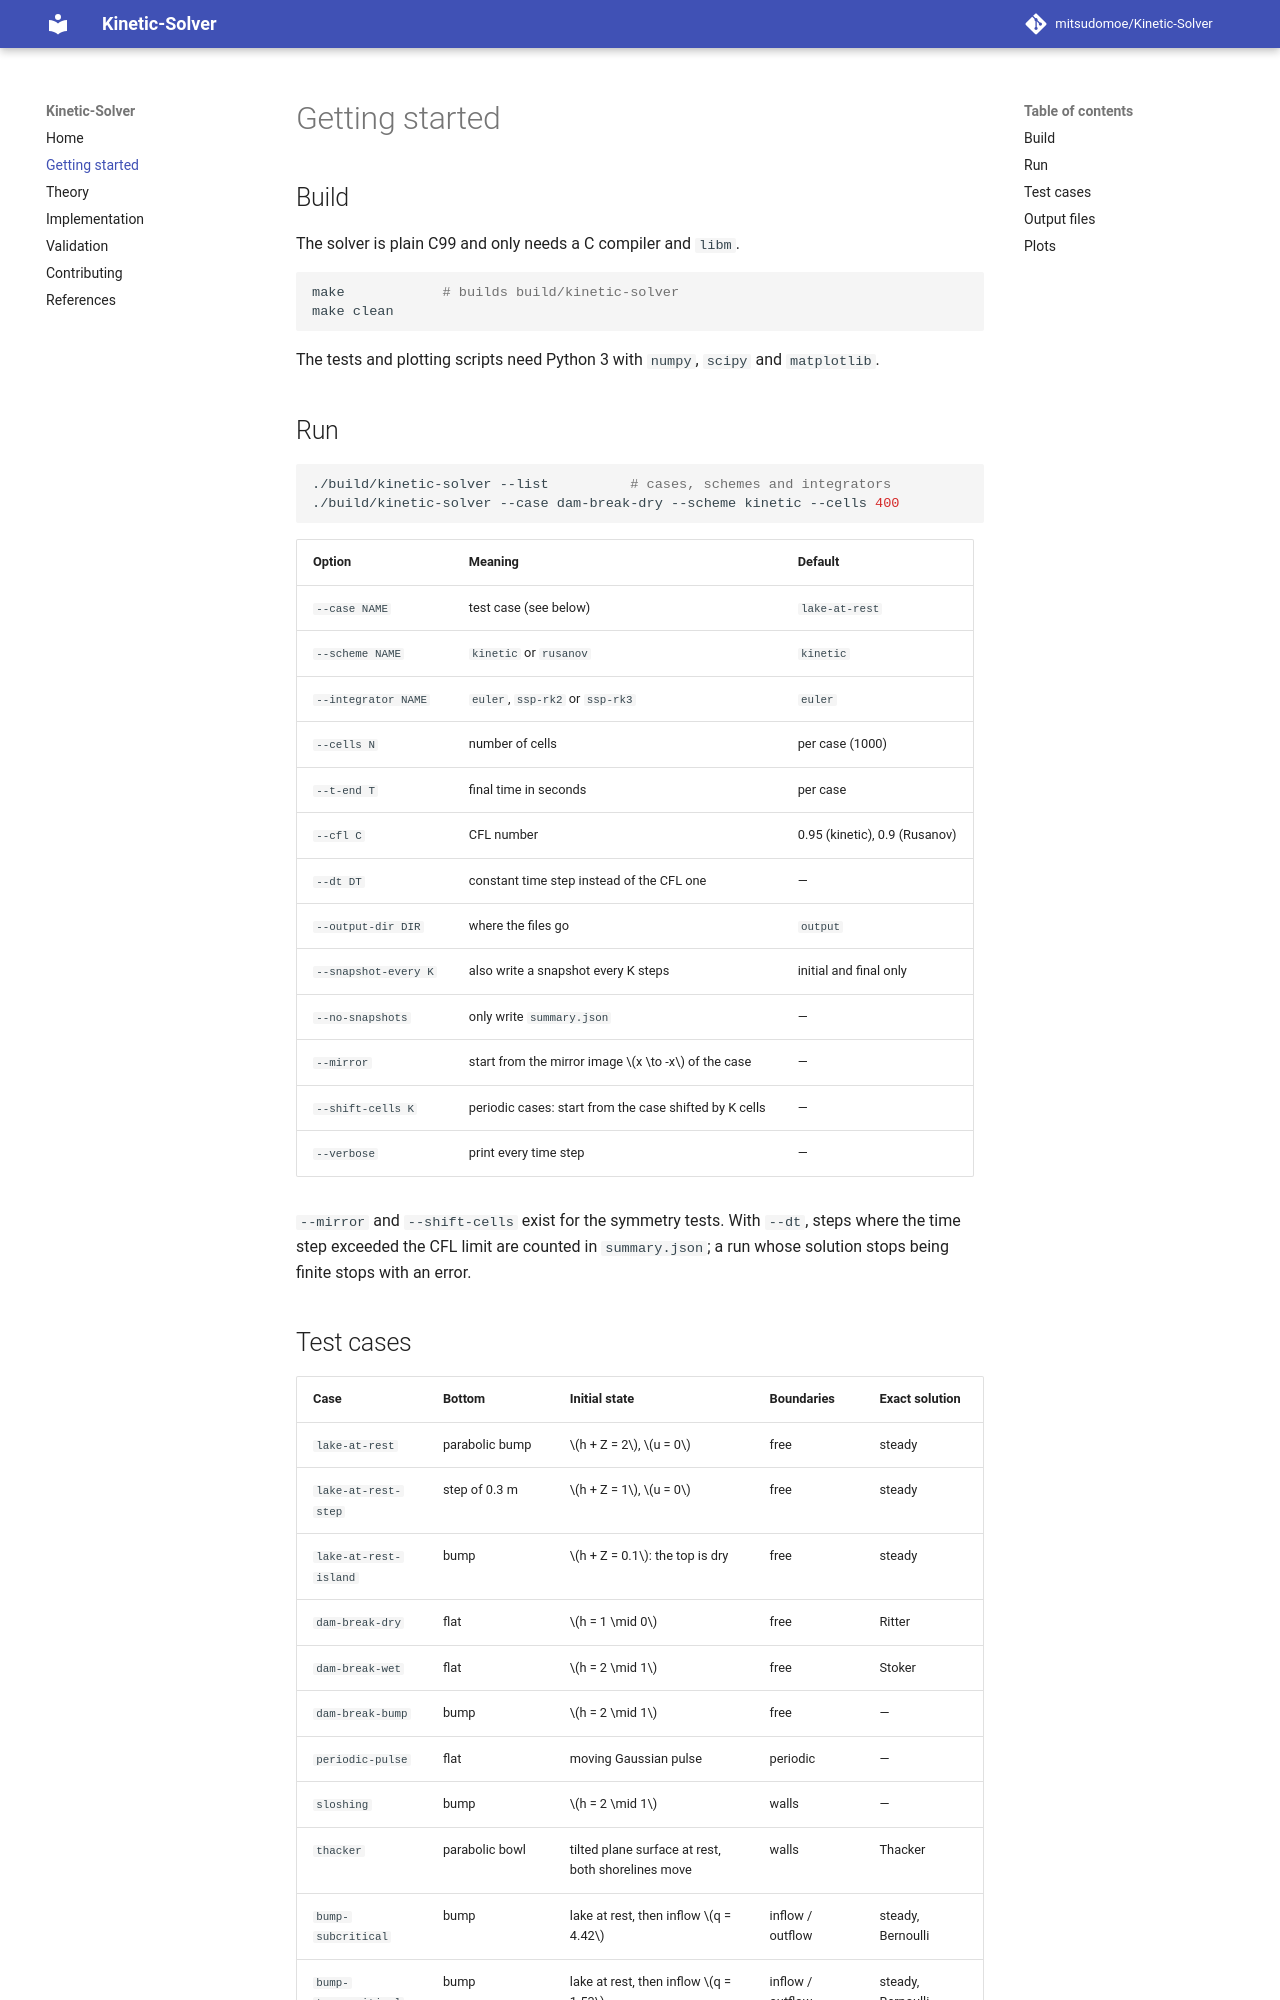

repository: mitsudomoe/Kinetic-Solver · page: getting-started/index.html · generator: mkdocs

# Getting started

## Build

The solver is plain C99 and only needs a C compiler and `libm`.

```sh
make            # builds build/kinetic-solver
make clean
```

The tests and plotting scripts need Python 3 with `numpy`, `scipy` and `matplotlib`.

## Run

```sh
./build/kinetic-solver --list          # cases, schemes and integrators
./build/kinetic-solver --case dam-break-dry --scheme kinetic --cells 400
```

| Option | Meaning | Default |
|---|---|---|
| `--case NAME` | test case (see below) | `lake-at-rest` |
| `--scheme NAME` | `kinetic` or `rusanov` | `kinetic` |
| `--integrator NAME` | `euler`, `ssp-rk2` or `ssp-rk3` | `euler` |
| `--cells N` | number of cells | per case (1000) |
| `--t-end T` | final time in seconds | per case |
| `--cfl C` | CFL number | 0.95 (kinetic), 0.9 (Rusanov) |
| `--dt DT` | constant time step instead of the CFL one | — |
| `--output-dir DIR` | where the files go | `output` |
| `--snapshot-every K` | also write a snapshot every K steps | initial and final only |
| `--no-snapshots` | only write `summary.json` | — |
| `--mirror` | start from the mirror image $x \to -x$ of the case | — |
| `--shift-cells K` | periodic cases: start from the case shifted by K cells | — |
| `--verbose` | print every time step | — |

`--mirror` and `--shift-cells` exist for the symmetry tests. With `--dt`, steps
where the time step exceeded the CFL limit are counted in `summary.json`; a run
whose solution stops being finite stops with an error.
